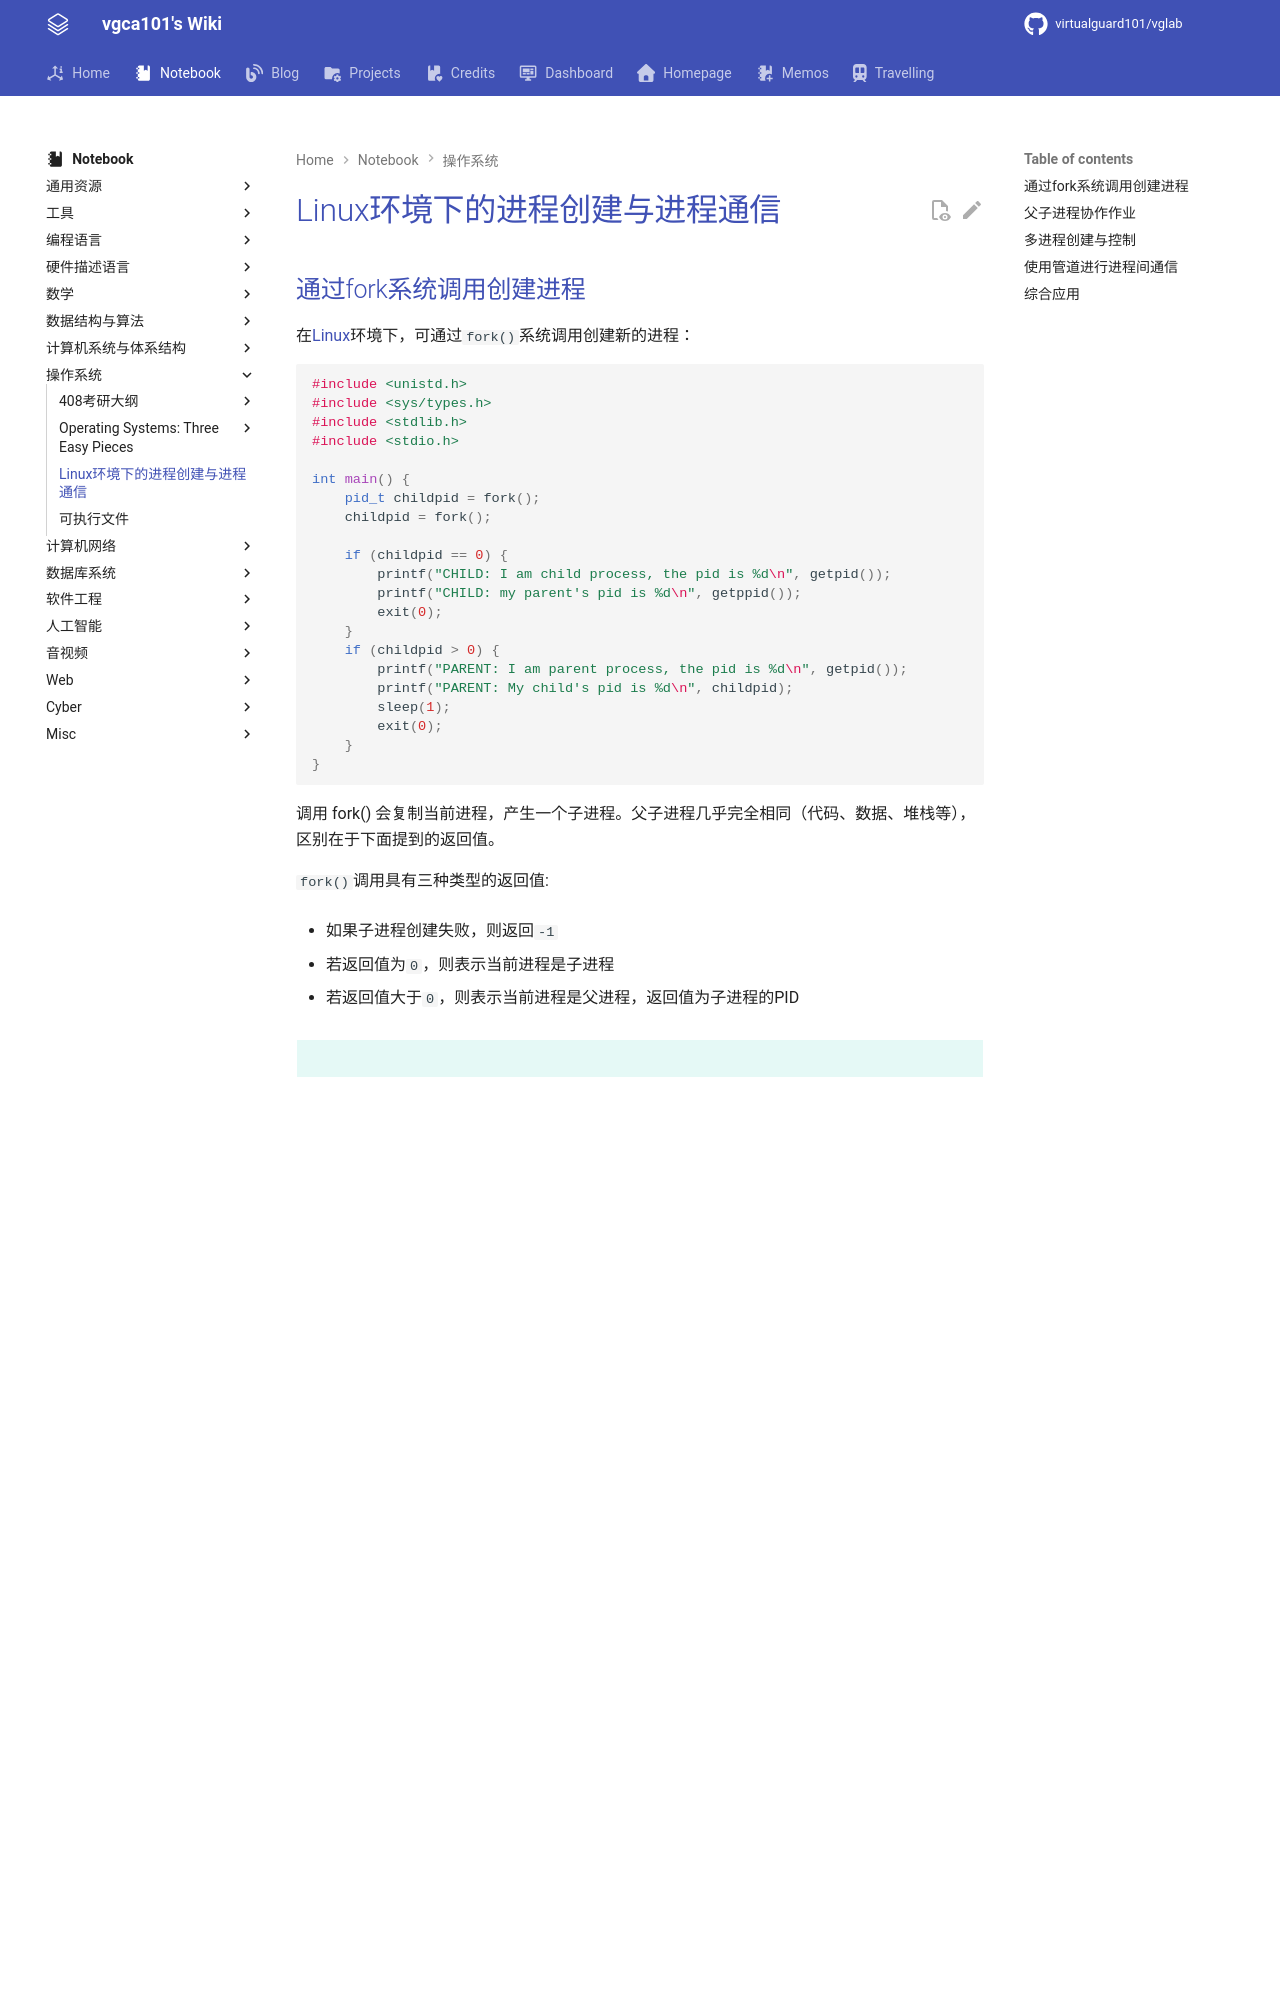

repository: virtualguard101/wiki · page: note/os/Linux环境下的进程创建与进程通信/index.html · generator: mkdocs

---
date: 2025-12-06 17:26:34
title: Linux环境下的进程创建与进程通信
permalink:
publish: true
tags:
  - 操作系统
  - Linux
---

# Linux环境下的进程创建与进程通信

## 通过fork系统调用创建进程

在[Linux](../tools/linux/Linux基础、杂项.md)环境下，可通过`fork()`系统调用创建新的进程：

```c
#include <unistd.h>
#include <sys/types.h>
#include <stdlib.h>
#include <stdio.h>

int main() {
    pid_t childpid = fork();
    childpid = fork();

    if (childpid == 0) {
        printf("CHILD: I am child process, the pid is %d\n", getpid());
        printf("CHILD: my parent's pid is %d\n", getppid());
        exit(0);
    }
    if (childpid > 0) {
        printf("PARENT: I am parent process, the pid is %d\n", getpid());
        printf("PARENT: My child's pid is %d\n", childpid);
        sleep(1);
        exit(0);
    }
}
```

调用 fork() 会复制当前进程，产生一个子进程。父子进程几乎完全相同（代码、数据、堆栈等），区别在于下面提到的返回值。

`fork()`调用具有三种类型的返回值:

- 如果子进程创建失败，则返回`-1`

- 若返回值为`0`，则表示当前进程是子进程

- 若返回值大于`0`，则表示当前进程是父进程，返回值为子进程的PID

!!! tip "Why and How"
    操作系统需要多进程并发执行。fork 让一个程序可以创建多个执行实例，实现并行处理、服务多客户端、或分离任务。

    调用 fork() 后，根据返回值判断是父进程还是子进程，然后分别执行不同逻辑。常见模式是父进程等待子进程完成，子进程执行具体任务。

在上面的`C`程序中:

1. **第一次fork**（`pid_t childpid = fork();`）

       - 创建第一个子进程

       - 此时有两个进程：原始父进程和第一个子进程

2. **第二次fork**（`childpid = fork();`）

       - 重要：两个进程都会执行这行代码

       - 原始父进程fork出第二个子进程

       - 第一个子进程也会fork出它的子进程

       - 最终会有4个进程！

3. **子进程处理**（第10-14行）

       - 打印自己的PID和父进程的PPID

       - 退出

4. **父进程处理**（第15-20行）

       - 打印自己的PID和子进程的PID

       - 睡眠1秒后退出

最终创建的进程树结构如下:

```
原始进程 (P1)
├── 子进程1 (C1)
│   └── 子进程1的子进程 (C1-1)
└── 子进程2 (C2)
```

输出效果如图:
